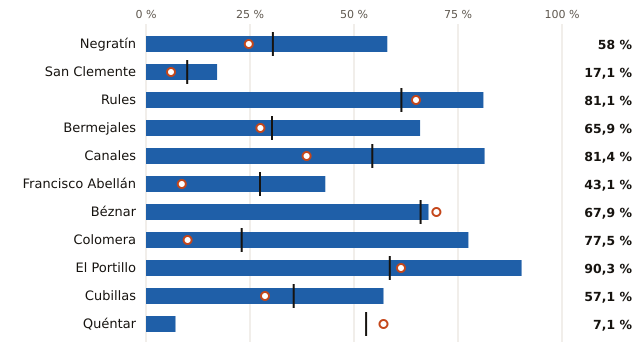

The file beside this chart, header and first rows:
embalse, pct, pct_hace_1_anio, pct_media_10_anios, vol_hm3, capacidad_hm3
Negratín, 58.0, 24.7, 30.5, 331.0, 571.0
San Clemente, 17.1, 6.0, 9.9, 20.0, 117.0
Rules, 81.1, 64.9, 61.4, 90.0, 111.0
Bermejales, 65.9, 27.5, 30.3, 60.0, 91.0
Canales, 81.4, 38.6, 54.4, 57.0, 70.0
Francisco Abellán, 43.1, 8.6, 27.4, 25.0, 58.0
Béznar, 67.9, 69.8, 66.0, 36.0, 53.0
Colomera, 77.5, 10.0, 23.0, 31.0, 40.0
El Portillo, 90.3, 61.3, 58.6, 28.0, 31.0
Cubillas, 57.1, 28.6, 35.5, 8.0, 14.0
Quéntar, 7.1, 57.1, 52.9, 1.0, 14.0
